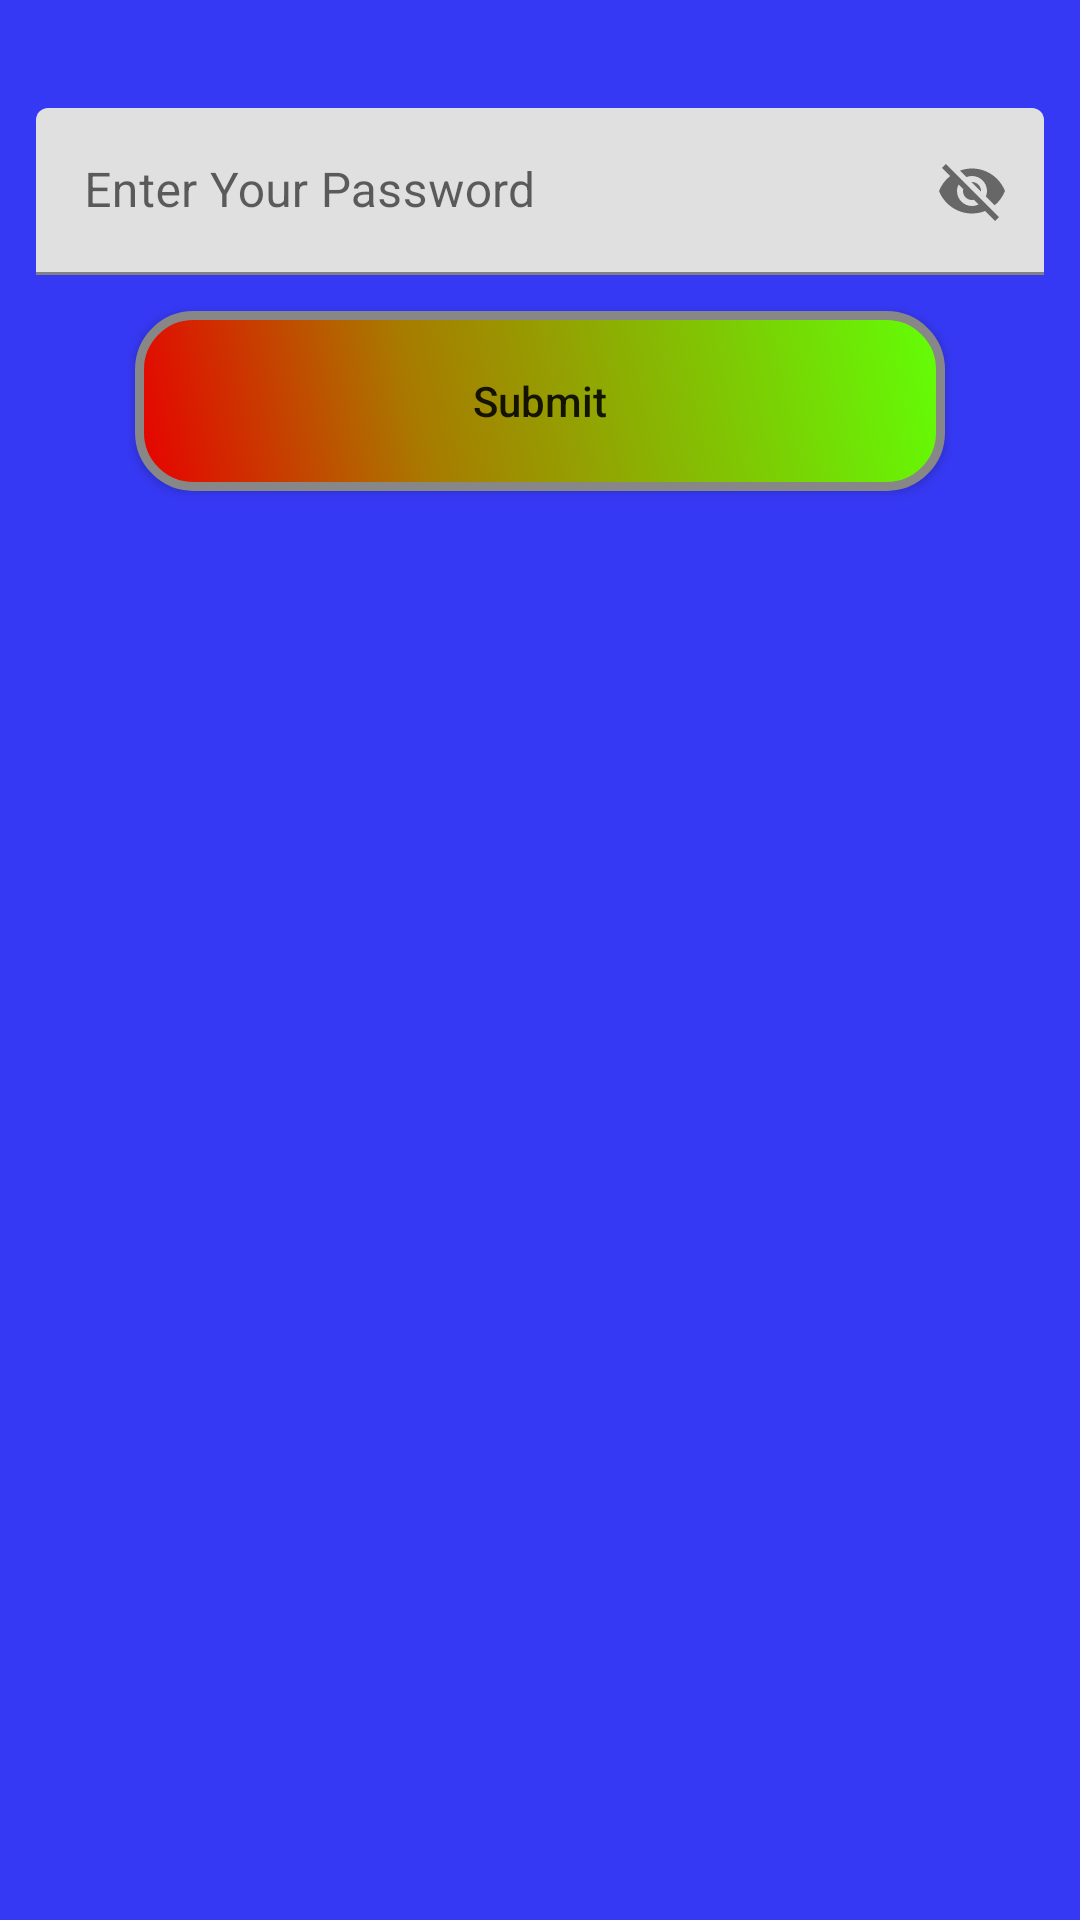

Here is an Android app screen rendered from its layout file. Give the layout XML and the strings, colors and styles it references.
<!-- AndroidManifest.xml: application theme Theme.MySecretNotes -->
<!-- res/layout/activity_main.xml -->
<?xml version="1.0" encoding="utf-8"?>
<androidx.constraintlayout.widget.ConstraintLayout xmlns:android="http://schemas.android.com/apk/res/android"

    xmlns:tools="http://schemas.android.com/tools"
    android:layout_width="match_parent"
    android:layout_height="match_parent"
    xmlns:app="http://schemas.android.com/apk/res-auto"
    android:background="@color/blue"
    tools:context=".MainActivity">

    <com.google.android.material.textfield.TextInputLayout
        android:id="@+id/etPasswordLayout"
        android:layout_width="0dp"
        android:layout_marginTop="36dp"
        android:layout_marginHorizontal="12dp"
        android:layout_height="wrap_content"
        app:layout_constraintEnd_toEndOf="parent"
        app:layout_constraintStart_toStartOf="parent"
        app:layout_constraintTop_toTopOf="parent"
        app:passwordToggleEnabled="true">

        <com.google.android.material.textfield.TextInputEditText
            android:id="@+id/etPassword"
            android:layout_width="match_parent"
            android:layout_height="wrap_content"
            android:hint="@string/enter_your_password"
            android:inputType="number" />
    </com.google.android.material.textfield.TextInputLayout>


    <androidx.appcompat.widget.AppCompatButton
        android:id="@+id/save_button"
        android:textAllCaps="false"
        android:text="@string/Submit"
        android:layout_width="wrap_content"
        android:layout_height="wrap_content"
        android:background="@drawable/buttonshape"
        app:layout_constraintEnd_toEndOf="parent"
        android:layout_marginTop="12dp"
        app:layout_constraintStart_toStartOf="parent"
        app:layout_constraintTop_toBottomOf="@id/etPasswordLayout" />




</androidx.constraintlayout.widget.ConstraintLayout>
<!-- resources referenced by this layout -->
<resources>
  <color name="blue">#3639F4</color>
  <!-- drawable buttonshape (drawable) -->
  <?xml version="1.0" encoding="utf-8"?>
  <shape xmlns:android="http://schemas.android.com/apk/res/android" android:shape="rectangle" >
      <corners
          android:radius="18dp"
          />
      <gradient
          android:angle="45"
          android:centerX="35%"
          android:centerColor="#A87B00"
          android:startColor="#E80000"
          android:endColor="#62FF06"
          android:type="linear"
          />
      <padding
          android:left="0dp"
          android:top="0dp"
          android:right="0dp"
          android:bottom="0dp"
          />
      <size
          android:width="270dp"
          android:height="60dp"
          />
      <stroke
          android:width="3dp"
          android:color="#878787"
          />
  </shape>
  <string name="Submit">Submit</string>
  <string name="enter_your_password">Enter Your Password</string>
  <style name="Theme.MySecretNotes" parent="Theme.MaterialComponents.DayNight.NoActionBar">
          
          <item name="colorPrimary">@color/purple_500</item>
          <item name="colorPrimaryVariant">@color/purple_700</item>
          <item name="colorOnPrimary">@color/white</item>
          
          <item name="colorSecondary">@color/teal_200</item>
          <item name="colorSecondaryVariant">@color/teal_700</item>
          <item name="colorOnSecondary">@color/black</item>
          
          <item name="android:statusBarColor">?attr/colorPrimaryVariant</item>
          
      </style>
  <color name="purple_500">#FF6200EE</color>
  <color name="purple_700">#FF3700B3</color>
  <color name="white">#FFFFFFFF</color>
  <color name="teal_200">#FF03DAC5</color>
  <color name="teal_700">#FF018786</color>
  <color name="black">#FF000000</color>
</resources>
